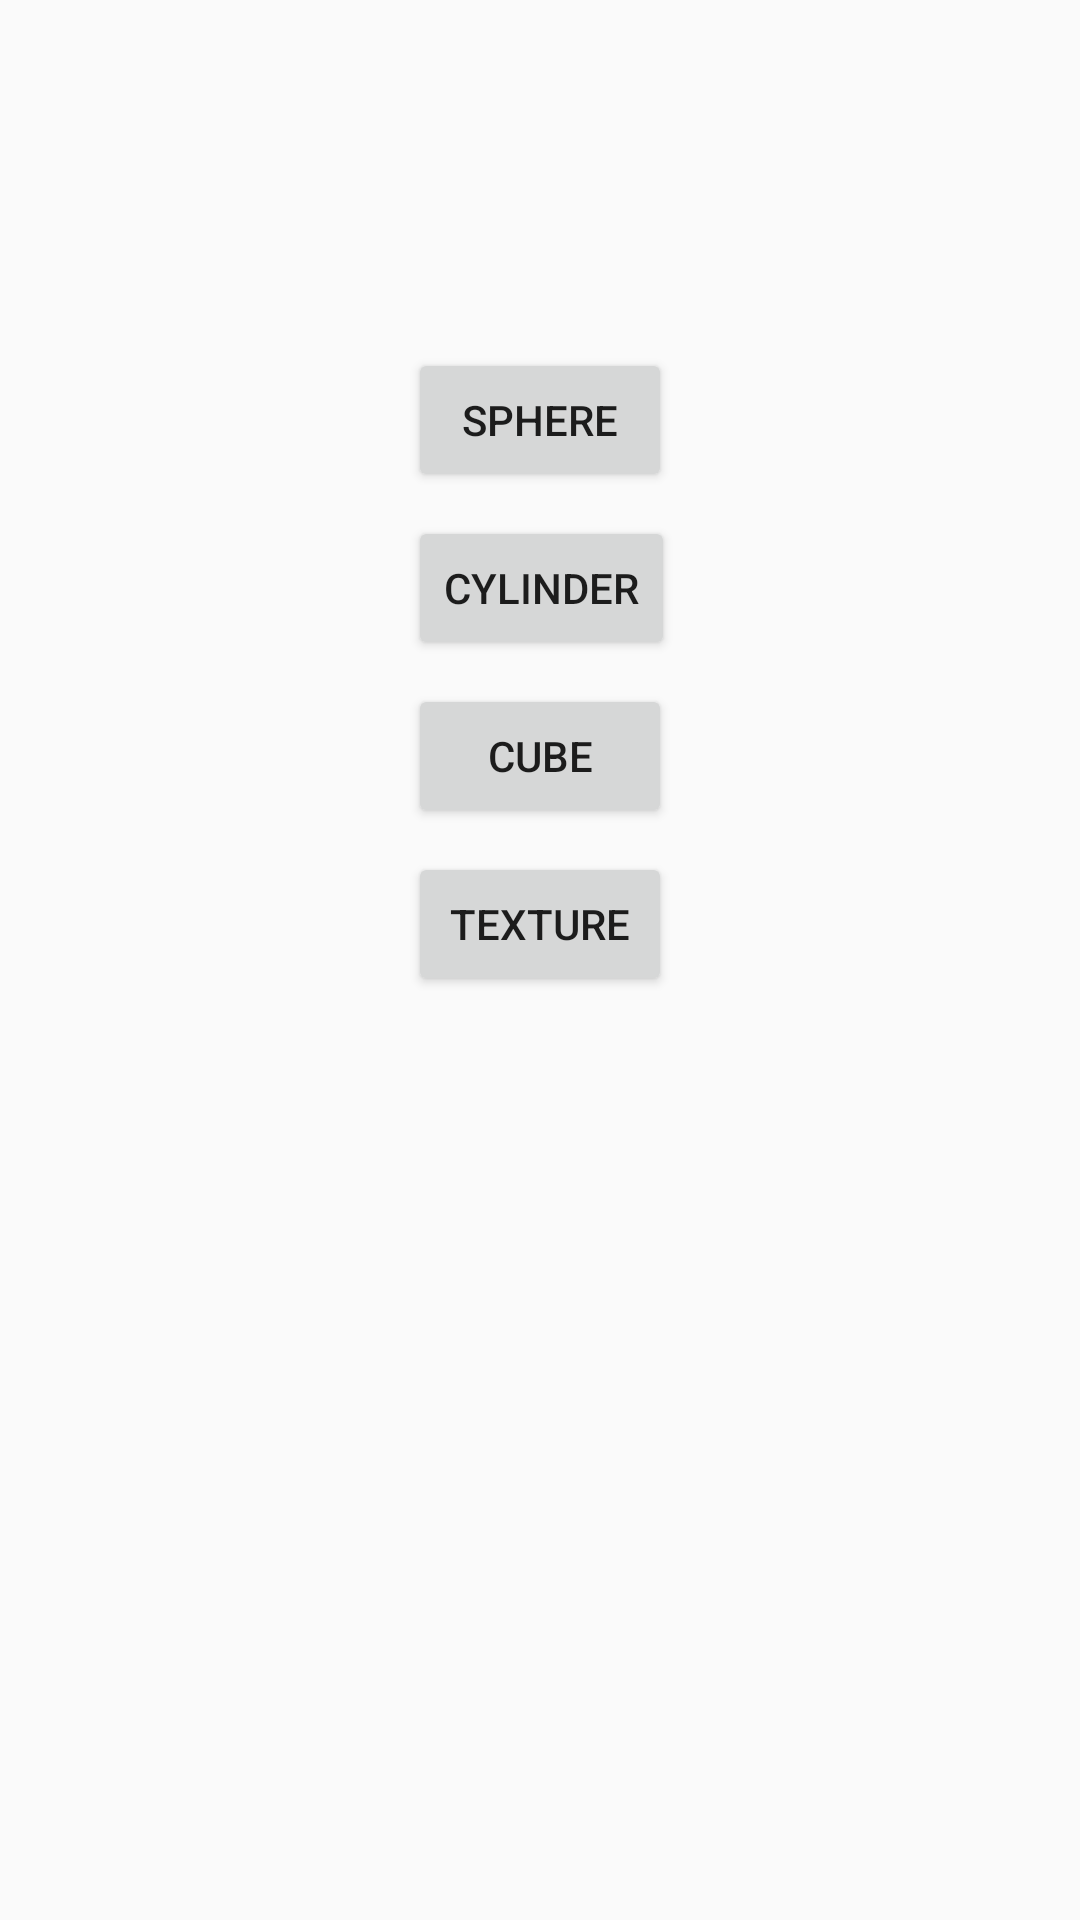

Produce the Android XML layout that renders to this screen, including the resource entries it uses.
<!-- AndroidManifest.xml: application theme AppTheme -->
<!-- res/layout/activity_main.xml -->
<?xml version="1.0" encoding="utf-8"?>
<androidx.constraintlayout.widget.ConstraintLayout xmlns:android="http://schemas.android.com/apk/res/android"
    xmlns:app="http://schemas.android.com/apk/res-auto"
    xmlns:tools="http://schemas.android.com/tools"
    android:layout_width="match_parent"
    android:layout_height="match_parent"
    tools:context=".MainActivity">

    <Button
        android:id="@+id/sphere"
        android:layout_width="wrap_content"
        android:layout_height="wrap_content"
        android:layout_marginTop="116dp"
        android:text="Sphere"
        app:layout_constraintEnd_toEndOf="parent"
        app:layout_constraintStart_toStartOf="parent"
        app:layout_constraintTop_toTopOf="parent" />

    <Button
        android:id="@+id/cylinder"
        android:layout_width="wrap_content"
        android:layout_height="wrap_content"
        android:layout_marginTop="8dp"
        android:text="Cylinder"
        app:layout_constraintStart_toStartOf="@+id/sphere"
        app:layout_constraintTop_toBottomOf="@+id/sphere" />

    <Button
        android:id="@+id/cube"
        android:layout_width="wrap_content"
        android:layout_height="wrap_content"
        android:layout_marginTop="8dp"
        android:text="Cube"
        app:layout_constraintStart_toStartOf="@+id/cylinder"
        app:layout_constraintTop_toBottomOf="@+id/cylinder" />

    <Button
        android:id="@+id/texture"
        android:layout_width="wrap_content"
        android:layout_height="wrap_content"
        android:layout_marginTop="8dp"
        android:text="Texture"
        app:layout_constraintStart_toStartOf="@+id/cube"
        app:layout_constraintTop_toBottomOf="@+id/cube" />
</androidx.constraintlayout.widget.ConstraintLayout>
<!-- resources referenced by this layout -->
<resources>
  <style name="AppTheme" parent="Theme.AppCompat.Light.NoActionBar">
          
          <item name="colorPrimary">@color/colorPrimary</item>
          <item name="colorPrimaryDark">@color/colorPrimaryDark</item>
          <item name="colorAccent">@color/colorAccent</item>
      </style>
  <!-- not gathered from this repository: default colours our renderer supplied (Android Studio template values) -->
  <color name="colorPrimary">#FF6200EE</color>
  <color name="colorPrimaryDark">#FF3700B3</color>
  <color name="colorAccent">#FF03DAC5</color>
</resources>
